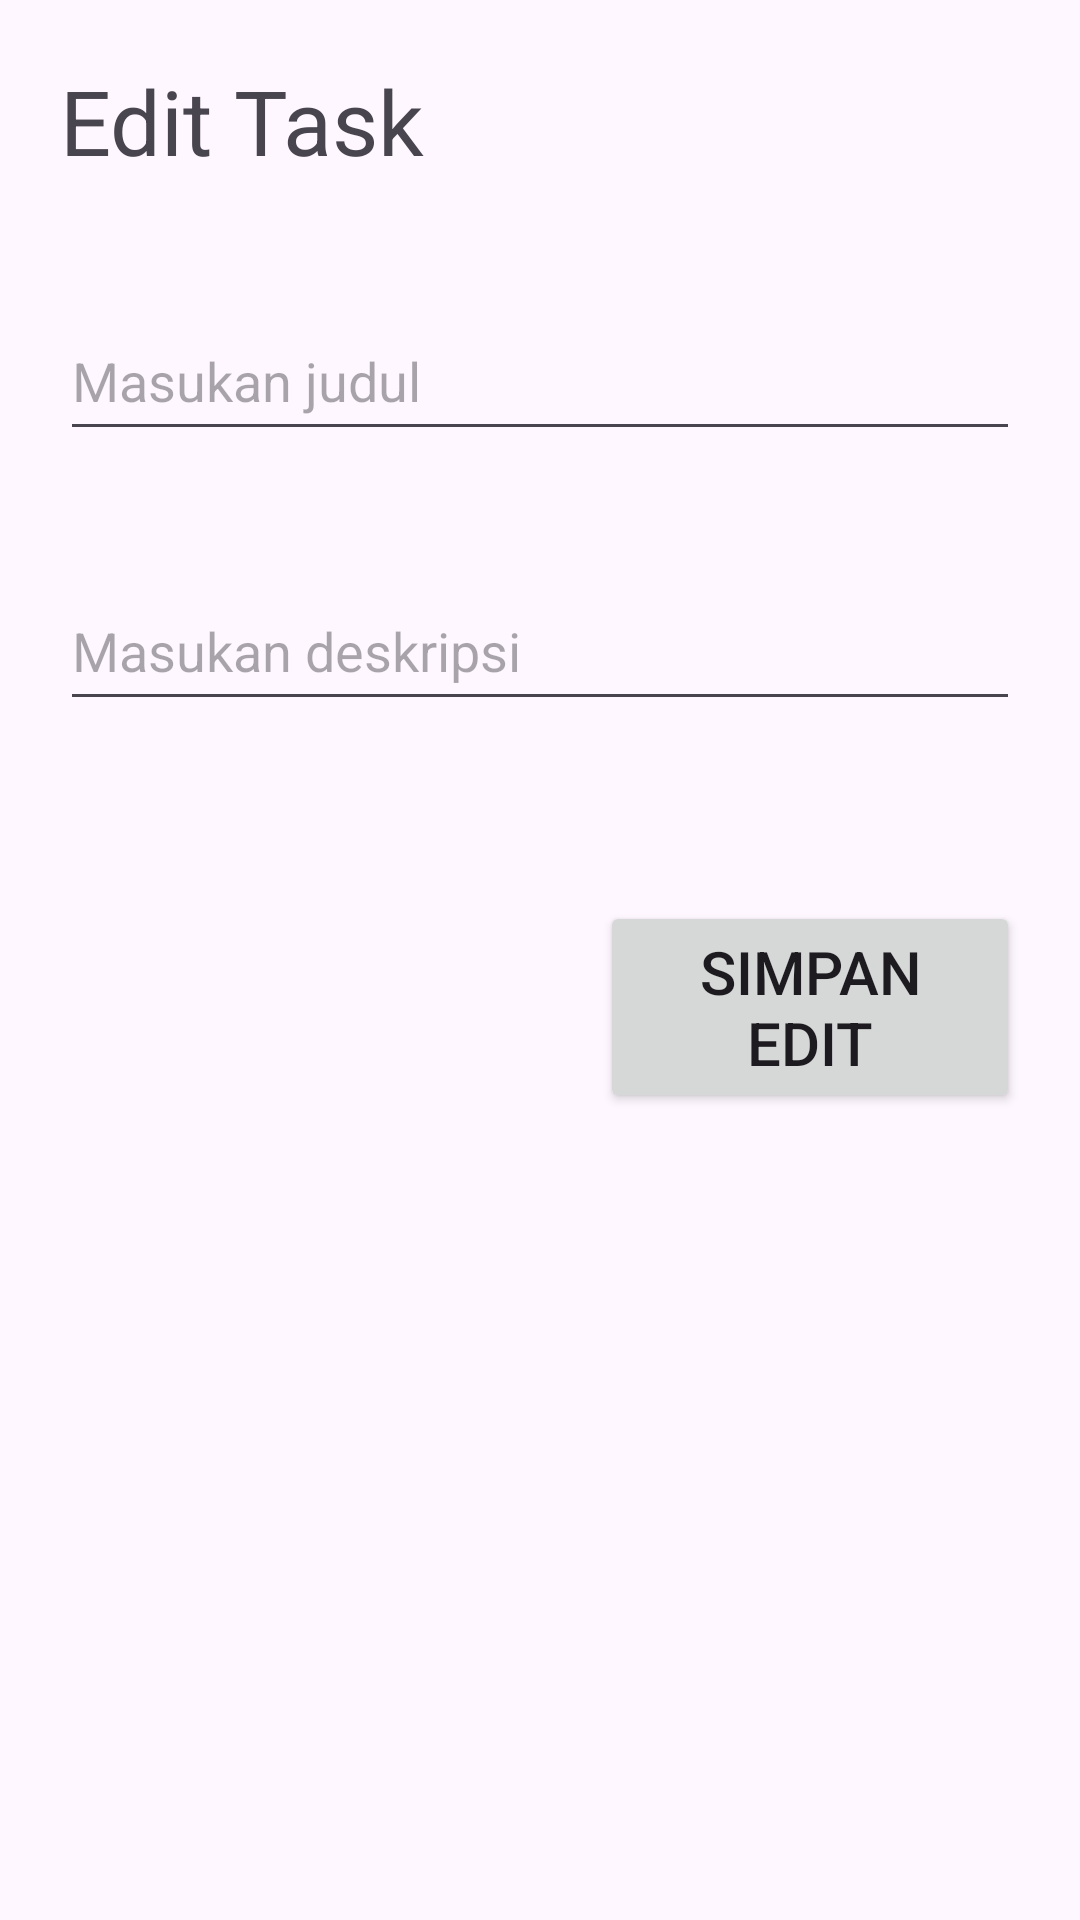

The Android layout XML behind this screen, and the referenced resources:
<!-- AndroidManifest.xml: application theme Theme.Ppb2_anas -->
<!-- res/layout/activity_edit_todo.xml -->
<?xml version="1.0" encoding="utf-8"?>
<RelativeLayout xmlns:android="http://schemas.android.com/apk/res/android"
    xmlns:app="http://schemas.android.com/apk/res-auto"
    xmlns:tools="http://schemas.android.com/tools"
    android:id="@+id/main"
    android:layout_width="match_parent"
    android:layout_height="match_parent"
    tools:context=".EditTodoActivity">

    <TextView
        android:id="@+id/header"
        android:layout_width="match_parent"
        android:layout_height="wrap_content"
        android:text="Edit Task"
        android:textSize="30dp"
        android:layout_margin="20dp"
        />


    <EditText
        android:layout_below="@+id/header"
        android:textSize="18dp"
        android:inputType="text"
        android:layout_width="match_parent"
        android:layout_height="50dp"
        android:hint="Masukan judul"
        android:id="@+id/title"
        android:layout_marginTop="30dp"
        android:layout_margin="20dp"
        />


    <EditText
        android:layout_below="@+id/title"
        android:textSize="18dp"
        android:inputType="text"
        android:layout_width="match_parent"
        android:layout_height="50dp"
        android:hint="Masukan deskripsi"
        android:id="@+id/description"
        android:layout_marginTop="30dp"
        android:layout_margin="20dp"
        />

    <Button
        android:id="@+id/tombol_edit"
        android:layout_width="wrap_content"
        android:layout_height="wrap_content"
        android:layout_below="@+id/description"
        android:text="Simpan Edit"
        android:textSize="20dp"
        android:layout_marginTop="40dp"
        android:layout_marginStart="200dp"
        android:layout_marginEnd="20dp"
        />

</RelativeLayout>
<!-- resources referenced by this layout -->
<resources>
  <style name="Theme.Ppb2_anas" parent="Base.Theme.Ppb2_anas" />
  <style name="Base.Theme.Ppb2_anas" parent="Theme.Material3.DayNight.NoActionBar">
          
          
      </style>
</resources>
